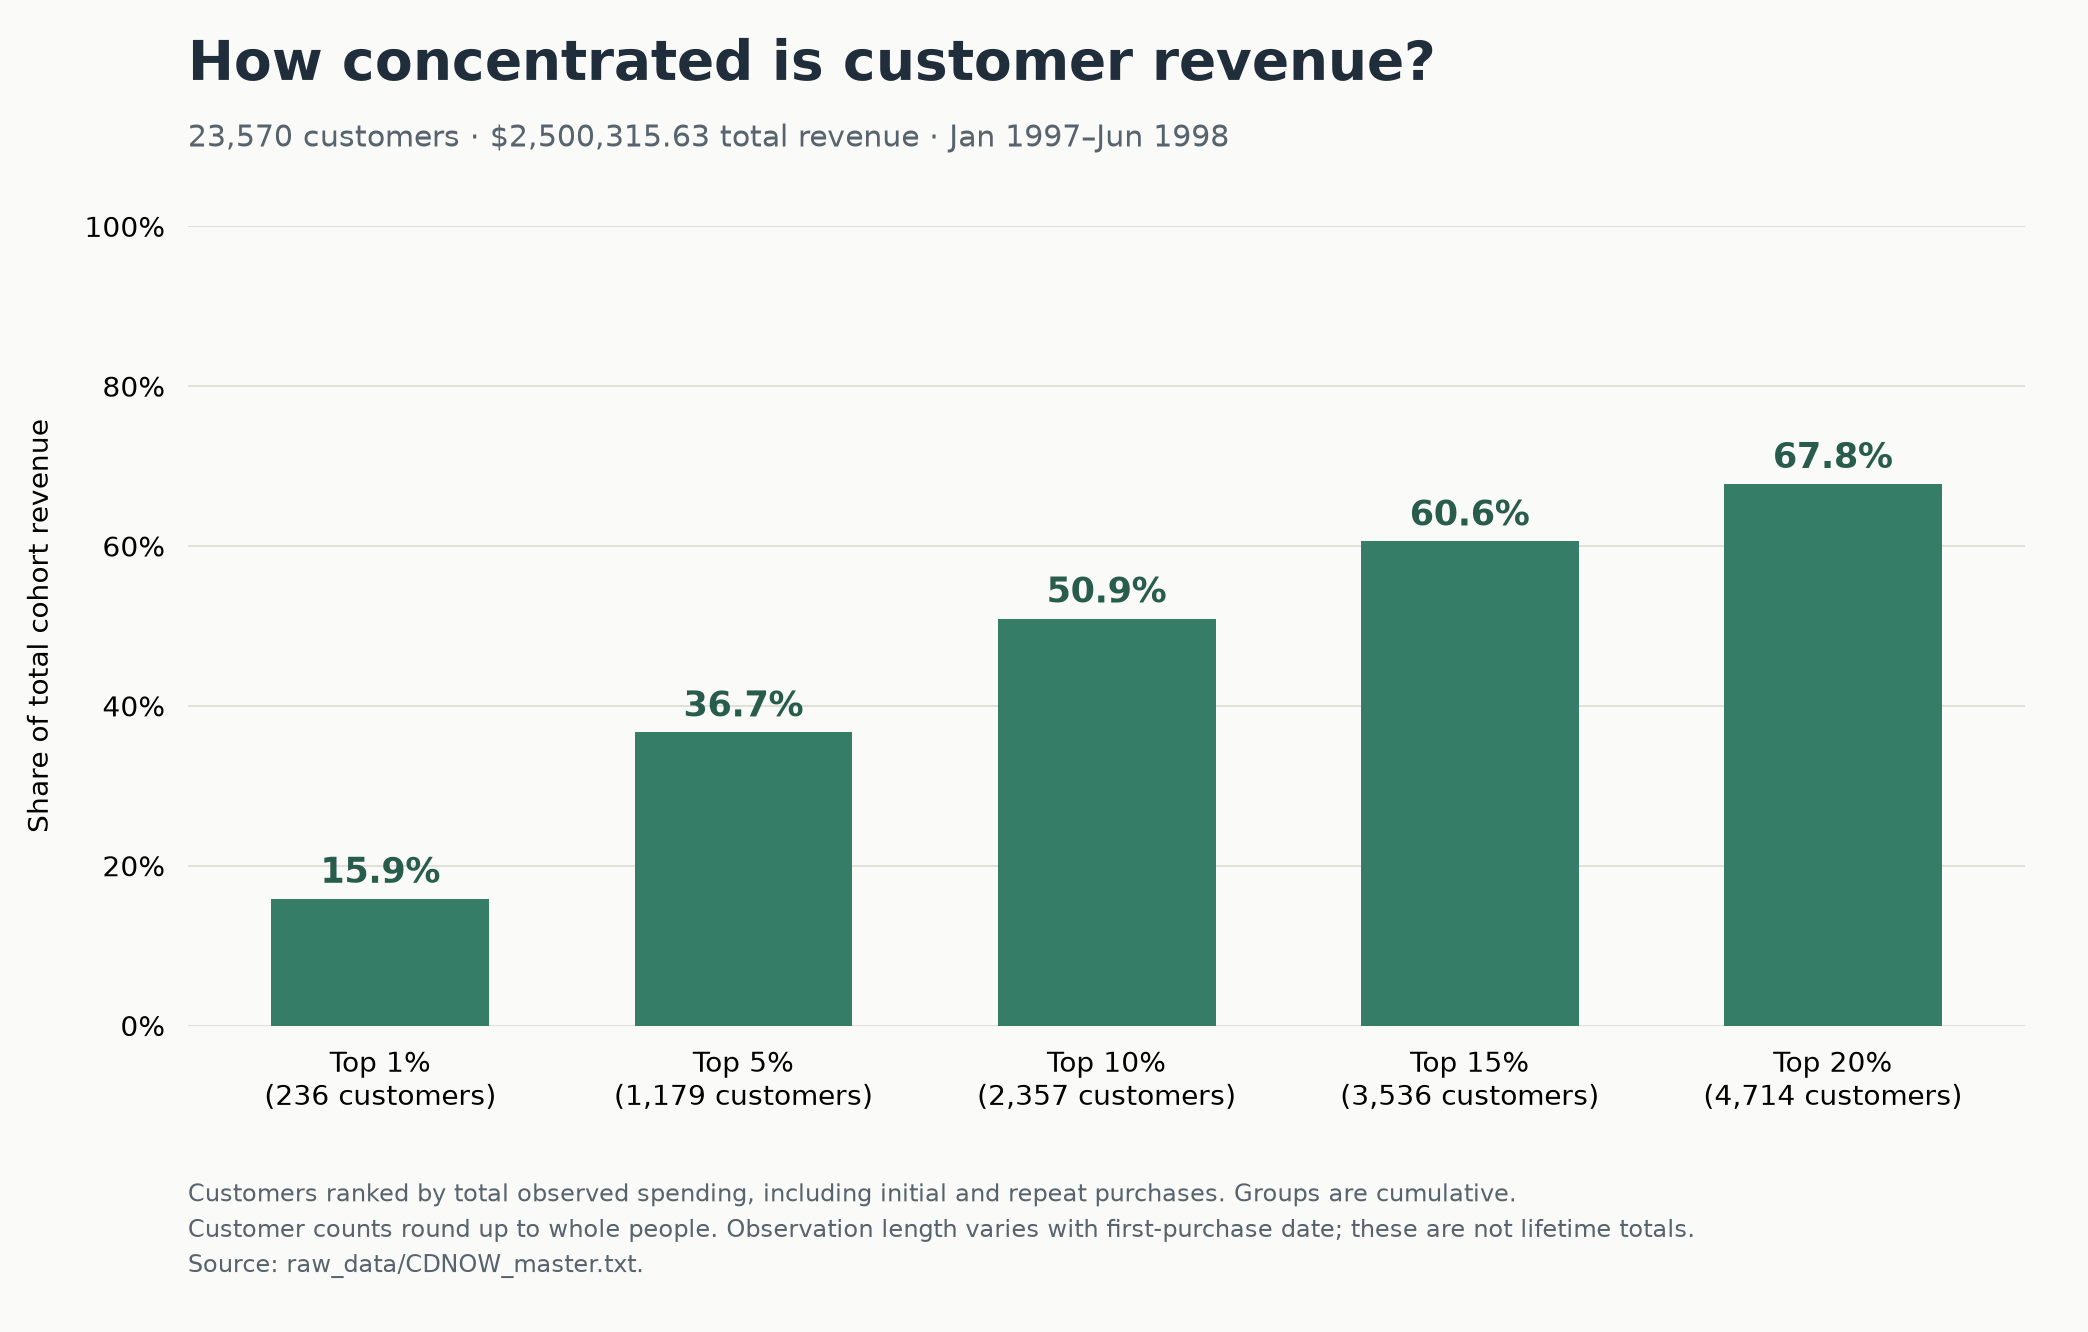

The data file committed next to this chart (first rows):
top_customer_percent, customer_count, actual_customer_percent, revenue_usd, share_of_total_revenue_percent
1, 236, 1.001, 396944, 15.88
5, 1179, 5.002, 917385, 36.69
10, 2357, 10.0, 1273729, 50.94
15, 3536, 15, 1514764, 60.58
20, 4714, 20.0, 1694648, 67.78
